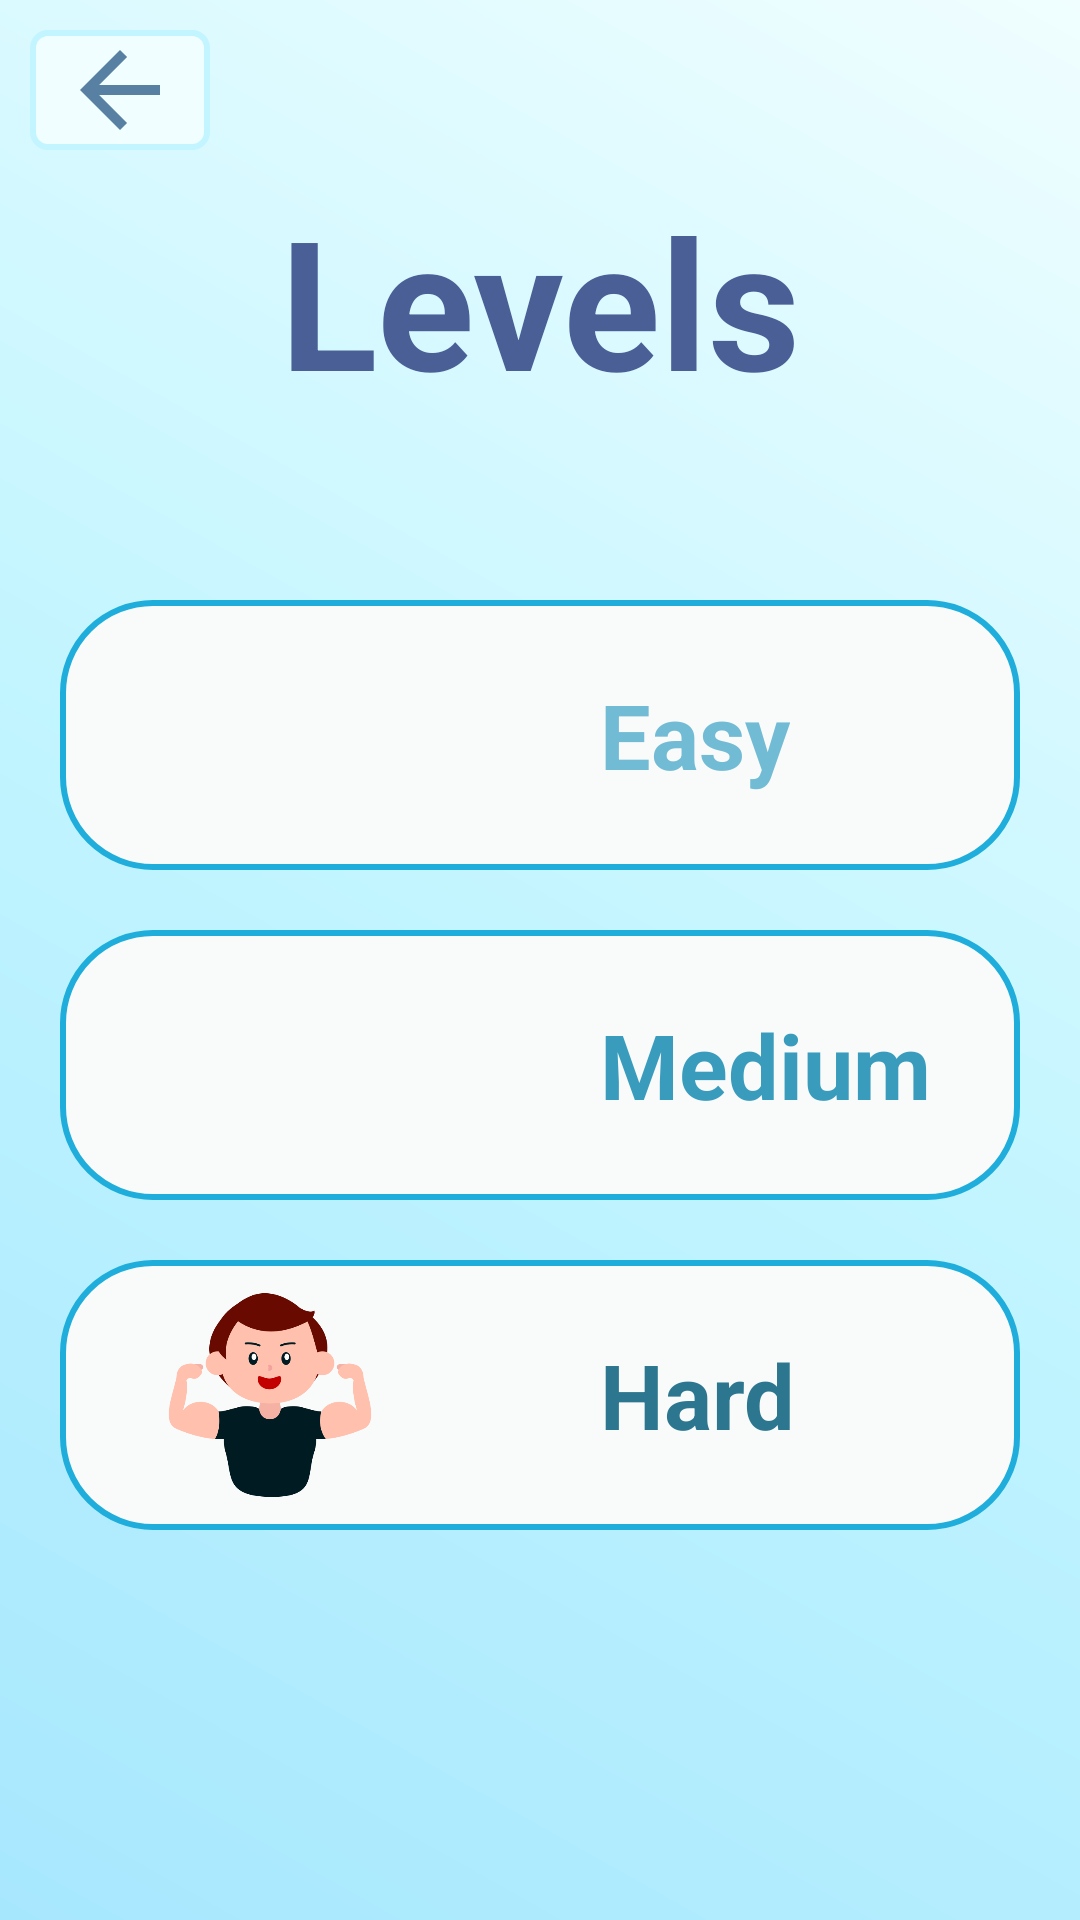

Produce the Android XML layout that renders to this screen, including the resource entries it uses.
<!-- AndroidManifest.xml: application theme Theme.English -->
<!-- res/layout/activity_menulevels_listen_read.xml -->
<?xml version="1.0" encoding="utf-8"?>
<RelativeLayout xmlns:android="http://schemas.android.com/apk/res/android"
    xmlns:tools="http://schemas.android.com/tools"
    android:orientation="vertical"
    android:layout_width="match_parent"
    android:layout_height="match_parent"
    android:background="@drawable/bluegradient"
    tools:context=".MainActivity">

    <ImageView
        android:layout_width="60dp"
        android:layout_height="40dp"
        android:layout_marginStart="10dp"
        android:layout_marginTop="10dp"
        android:background="@drawable/white_line"
        android:src="@drawable/ic_back" />

    <TextView
        android:id="@+id/reading"
        android:layout_width="wrap_content"
        android:layout_height="wrap_content"
        android:layout_centerHorizontal="true"
        android:layout_marginTop="60dp"
        android:text="Levels"
        android:textSize="60dp"
        android:textColor="#495f96"
        android:textStyle="bold" />

    <LinearLayout
        android:id="@+id/btn_level_ez"
        android:background="@drawable/bg_btn_level"
        android:layout_marginTop="60dp"
        android:layout_width="match_parent"
        android:layout_height="90dp"
        android:layout_marginStart="20dp"
        android:layout_marginEnd="20dp"
        android:layout_below="@id/reading"
        >

        <ImageView
            android:layout_marginTop="10dp"
            android:layout_marginStart="20dp"
            android:layout_width="100dp"
            android:layout_height="70dp"
            android:src="@drawable/ez_level"/>
        <TextView
            android:layout_width="wrap_content"
            android:layout_height="wrap_content"
            android:layout_below="@+id/reading"
            android:layout_gravity="center"
            android:text="Easy"
            android:layout_marginStart="60dp"
            android:textSize="30dp"
            android:textColor="#71bbd4"
            android:textStyle="bold" />
</LinearLayout>

    <LinearLayout
        android:id="@+id/btn_level_medium"
        android:background="@drawable/bg_btn_level"
        android:layout_marginTop="20dp"
        android:layout_width="match_parent"
        android:layout_height="90dp"
        android:layout_marginStart="20dp"
        android:layout_marginEnd="20dp"
        android:layout_below="@id/btn_level_ez">
        <ImageView
            android:layout_marginTop="10dp"
            android:layout_marginStart="20dp"
            android:layout_width="100dp"
            android:layout_height="70dp"
            android:src="@drawable/level_medium"/>

        <TextView
            android:layout_width="wrap_content"
            android:layout_height="wrap_content"
            android:layout_below="@+id/reading"
            android:layout_gravity="center"
            android:text="Medium"
            android:layout_marginStart="60dp"
            android:textSize="30dp"
            android:textColor="#399cbd"
            android:textStyle="bold" />
    </LinearLayout>

    <LinearLayout
        android:id="@+id/btn_level_hard"
        android:background="@drawable/bg_btn_level"
        android:layout_marginTop="20dp"
        android:layout_width="match_parent"
        android:layout_height="90dp"
        android:layout_marginStart="20dp"
        android:layout_marginEnd="20dp"
        android:layout_below="@id/btn_level_medium">

        <ImageView
            android:layout_marginTop="10dp"
            android:layout_marginStart="20dp"
            android:layout_width="100dp"
            android:layout_height="70dp"
            android:src="@drawable/level_hard"/>

        <TextView
            android:id="@+id/TxtNOQ"
            android:layout_width="wrap_content"
            android:layout_height="wrap_content"
            android:layout_below="@+id/reading"
            android:layout_gravity="center"
            android:layout_marginStart="60dp"
            android:text="Hard"
            android:textSize="30dp"
            android:textColor="#2c778f"
            android:textStyle="bold" />
    </LinearLayout>
</RelativeLayout>
<!-- resources referenced by this layout -->
<resources>
  <!-- drawable bg_btn_level (drawable-v24) -->
  <?xml version="1.0" encoding="utf-8"?>
  <shape xmlns:android="http://schemas.android.com/apk/res/android"
      android:shape="rectangle">
  
      <solid android:color="#F9FAFA"/>
      <corners android:radius="30dp"/>
      <stroke
              android:color="#1FADDC"
              android:width="2dp"/>
  </shape>
  <!-- drawable bluegradient (drawable-v24) -->
  <?xml version="1.0" encoding="utf-8"?>
  <shape xmlns:android="http://schemas.android.com/apk/res/android"
      android:shape="rectangle">
      <gradient
          android:startColor = "#F0FEFF"
          android:centerColor="#C2F5FF"
          android:endColor="#A7E7FE"
          android:angle="225"
          android:type = "linear" />
  </shape>
  <!-- drawable ic_back (drawable) -->
  <vector android:autoMirrored="true" android:height="34dp"
      android:tint="#5880A2" android:viewportHeight="24"
      android:viewportWidth="24" android:width="34dp" xmlns:android="http://schemas.android.com/apk/res/android">
      <path android:fillColor="@android:color/white" android:pathData="M20,11H7.83l5.59,-5.59L12,4l-8,8 8,8 1.41,-1.41L7.83,13H20v-2z"/>
  </vector>
  <!-- drawable level_hard: png bitmap (drawable-v24, 29428 bytes) -->
  <!-- drawable white_line (drawable) -->
  <?xml version="1.0" encoding="utf-8"?>
  <shape xmlns:android="http://schemas.android.com/apk/res/android"
      android:shape="rectangle">
  
      <solid android:color="#ECECEB"></solid>
      <corners android:radius="5dp" />
      <stroke
          android:color="#C2F5FF"
          android:width="2dp">
      </stroke>
  </shape>
  <style name="Theme.English" parent="Theme.AppCompat.Light.DarkActionBar">
          
          <item name="colorPrimary">@color/purple_500</item>
          <item name="colorPrimaryVariant">@color/purple_700</item>
          <item name="colorOnPrimary">@color/white</item>
          
          <item name="colorSecondary">@color/teal_200</item>
          <item name="colorSecondaryVariant">@color/teal_700</item>
          <item name="colorOnSecondary">@color/black</item>
          
          <item name="android:statusBarColor">?attr/colorPrimaryVariant</item>
          
      </style>
  <color name="purple_500">#FF6200EE</color>
  <color name="purple_700">#FF3700B3</color>
  <color name="white">#FFFFFFFF</color>
  <color name="teal_200">#FF03DAC5</color>
  <color name="teal_700">#FF018786</color>
  <color name="black">#FF000000</color>
</resources>
